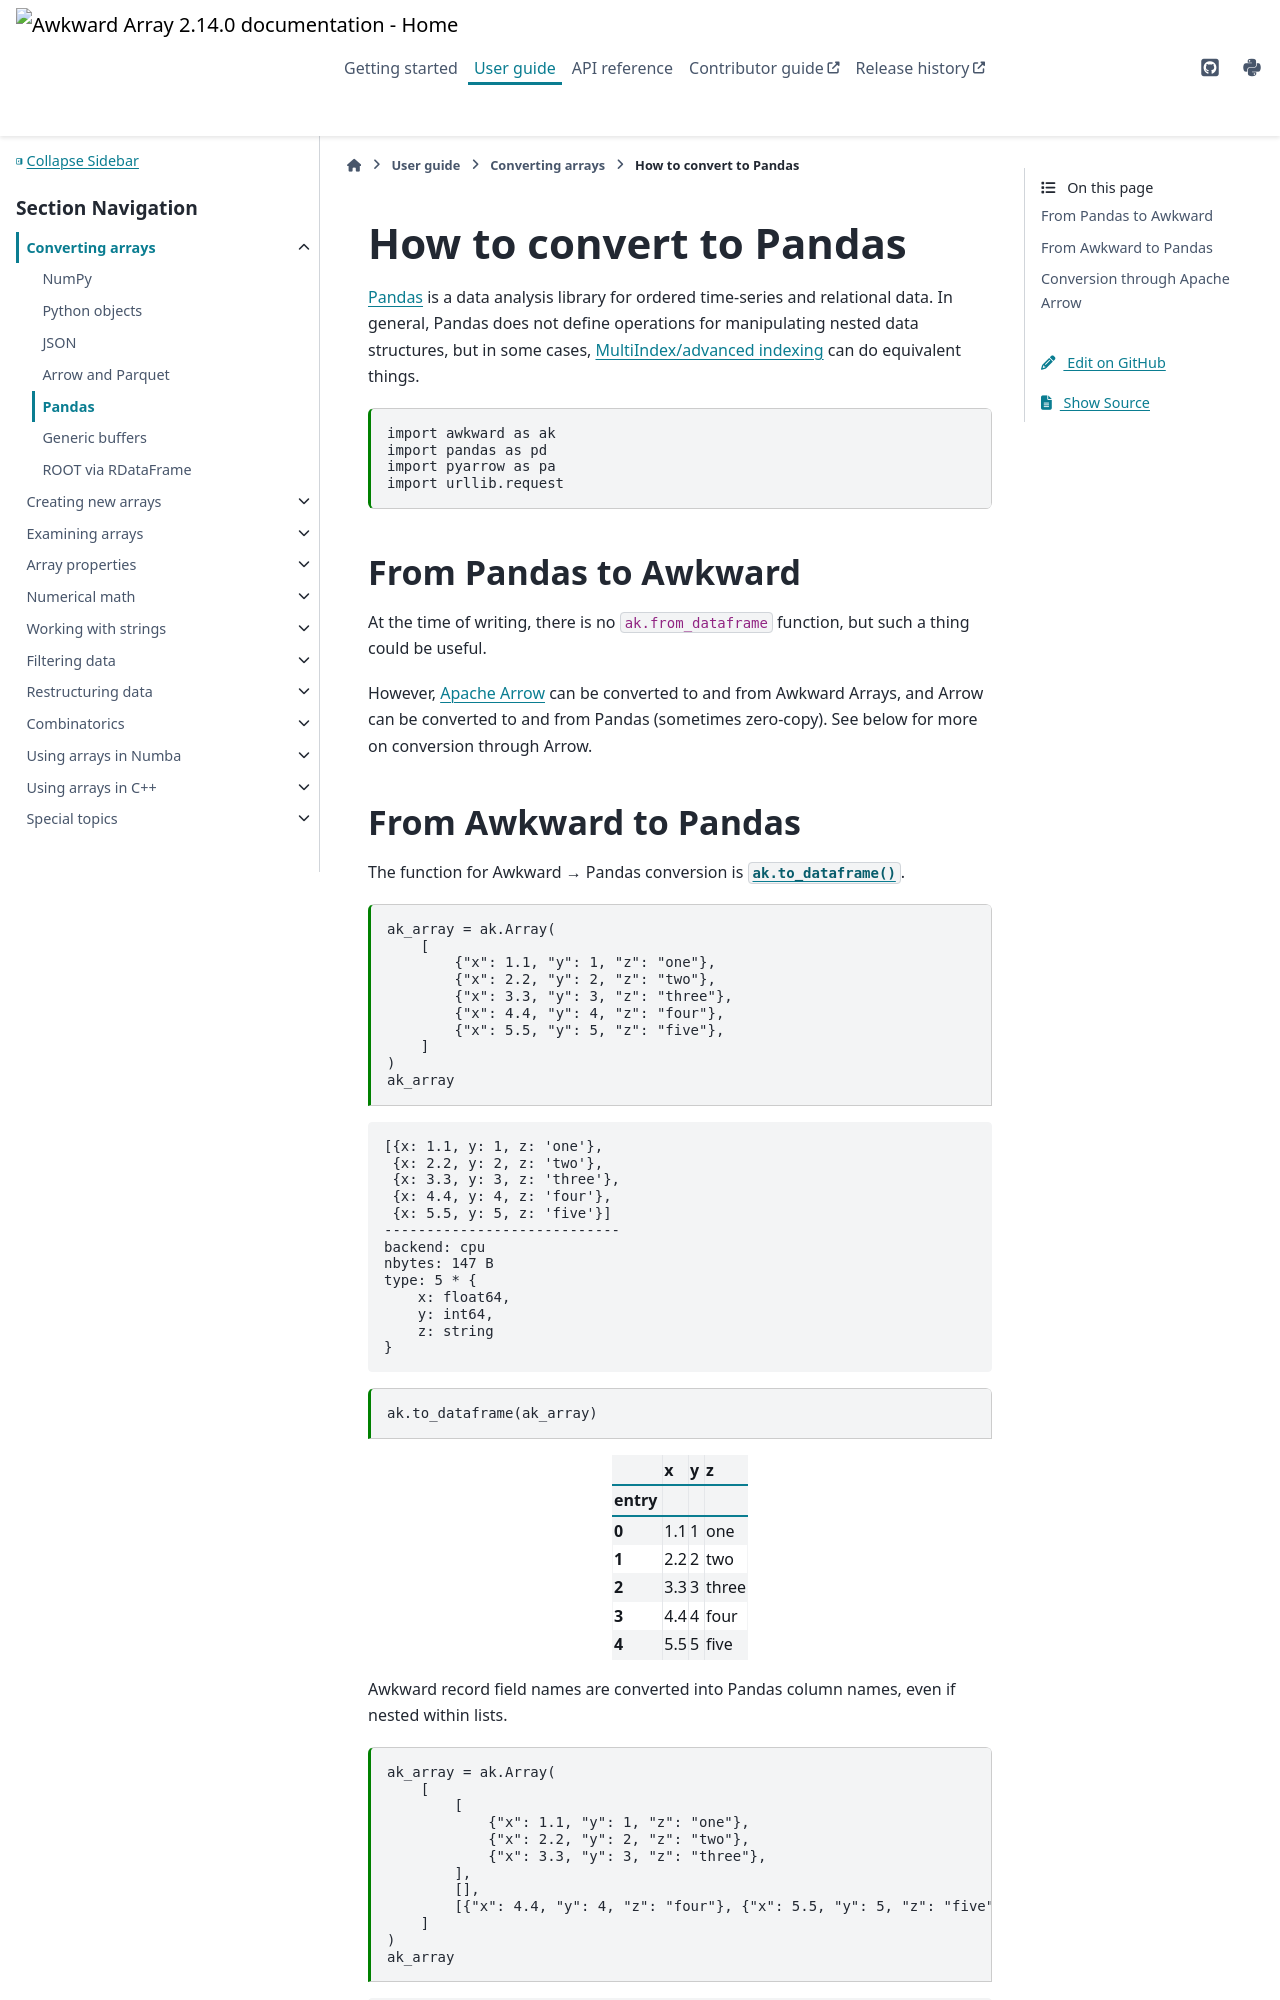

repository: scikit-hep/awkward · page: doc/2.14/user-guide/how-to-convert-pandas.html · generator: sphinx

---
jupytext:
  text_representation:
    extension: .md
    format_name: myst
    format_version: 0.13
    jupytext_version: 1.14.1
kernelspec:
  display_name: Python 3 (ipykernel)
  language: python
  name: python3
---

How to convert to Pandas
========================

[Pandas](https://pandas.pydata.org/) is a data analysis library for ordered time-series and relational data. In general, Pandas does not define operations for manipulating nested data structures, but in some cases, [MultiIndex/advanced indexing](https://pandas.pydata.org/pandas-docs/stable/user_guide/advanced.html) can do equivalent things.

```{code-cell} ipython3
import awkward as ak
import pandas as pd
import pyarrow as pa
import urllib.request
```

From Pandas to Awkward
----------------------

At the time of writing, there is no `ak.from_dataframe` function, but such a thing could be useful.

However, [Apache Arrow](https://arrow.apache.org/) can be converted to and from Awkward Arrays, and Arrow can be converted to and from Pandas (sometimes zero-copy). See below for more on conversion through Arrow.

+++
